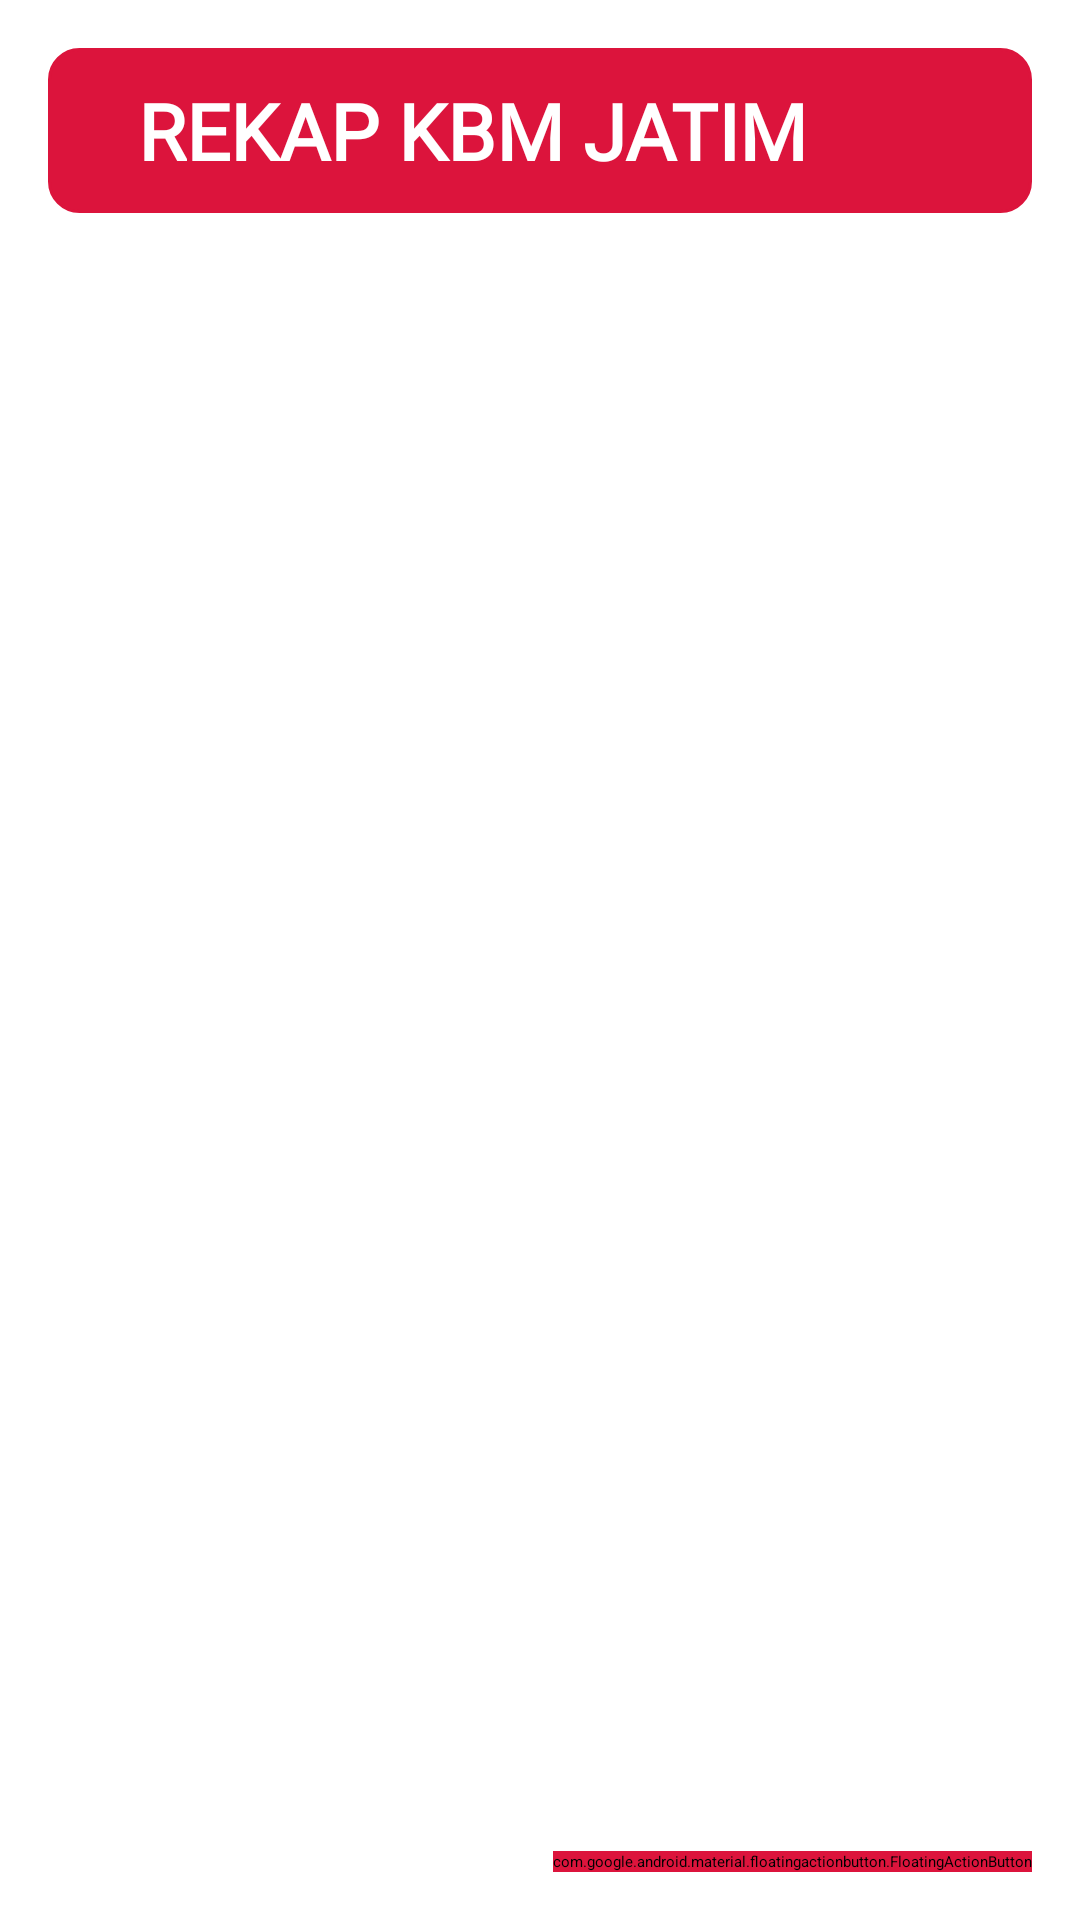

Here is an Android app screen rendered from its layout file. Give the layout XML and the strings, colors and styles it references.
<!-- AndroidManifest.xml: application theme Theme.Tes -->
<!-- res/layout/activity_main.xml -->
<?xml version="1.0" encoding="utf-8"?>
<RelativeLayout  xmlns:android="http://schemas.android.com/apk/res/android"
    xmlns:app="http://schemas.android.com/apk/res-auto"
    xmlns:tools="http://schemas.android.com/tools"
    android:layout_width="match_parent"
    android:layout_height="match_parent"
    android:background="@color/white"
    android:backgroundTint="@color/white"
    android:padding="16dp"
    tools:context=".MainActivity">

    <RelativeLayout
        android:id="@+id/title_bar_layout"
        android:layout_width="match_parent"
        android:layout_height="wrap_content"
        android:background="@drawable/rounded_corner"
        android:backgroundTint="@color/myprimary">

        <TextView
            android:id="@+id/page_title"
            android:layout_width="wrap_content"
            android:layout_height="wrap_content"
            android:layout_marginVertical="10dp"
            android:layout_marginHorizontal="30dp"
            android:fontFamily="@font/audiowide"
            android:text="REKAP KBM JATIM"
            android:textColor="@color/white"
            android:textSize="26sp"
            android:textStyle="bold"/>

        <ImageButton
            android:id="@+id/menu_btn"
            android:layout_width="50dp"
            android:layout_height="50dp"
            android:layout_alignParentEnd="true"
            android:layout_centerVertical="true"
            android:background="?attr/selectableItemBackgroundBorderless"
            android:src="@drawable/baseline_reorder_24"
            app:tint="@color/white" />

    </RelativeLayout>

    <androidx.recyclerview.widget.RecyclerView
        android:layout_width="match_parent"
        android:layout_height="match_parent"
        android:layout_below="@+id/title_bar_layout"
        android:id="@+id/recyler_view" />

    <com.google.android.material.floatingactionbutton.FloatingActionButton
        android:id="@+id/add_note_btn"
        android:layout_width="wrap_content"
        android:layout_height="wrap_content"
        android:layout_alignParentEnd="true"
        android:layout_alignParentBottom="true"
        android:backgroundTint="@color/myprimary"
        android:src="@drawable/baseline_add_24" />


</RelativeLayout>
<!-- resources referenced by this layout -->
<resources>
  <color name="myprimary">#DC143C	</color>
  <color name="white">#FFFFFFFF</color>
  <!-- drawable baseline_add_24 (drawable) -->
  <vector android:height="24dp" android:tint="@color/white"
      android:viewportHeight="24" android:viewportWidth="24"
      android:width="24dp" xmlns:android="http://schemas.android.com/apk/res/android">
      <path android:fillColor="@color/white"
          android:strokeColor="@color/white"
          android:pathData="M19,13h-6v6h-2v-6H5v-2h6V5h2v6h6v2z"/>
  </vector>
  <!-- drawable rounded_corner (drawable) -->
  <?xml version="1.0" encoding="utf-8"?>
  <shape xmlns:android="http://schemas.android.com/apk/res/android"
      android:shape="rectangle">
      <corners android:radius="10dp"/>
      <stroke android:width="1dp" android:color="#4056A1"/>
  
  </shape>
</resources>
